Run: headless pygame with SDL's dummy video driver; simulated clock (each Clock.tick advances the game by its frame time, no real sleeping); random seed 0; keys injected as events and as key.get_pressed() state; mouse plan: one left click at the window centre at the start of phase 2, then a move to the lower-right quarter at the start of phase 3.
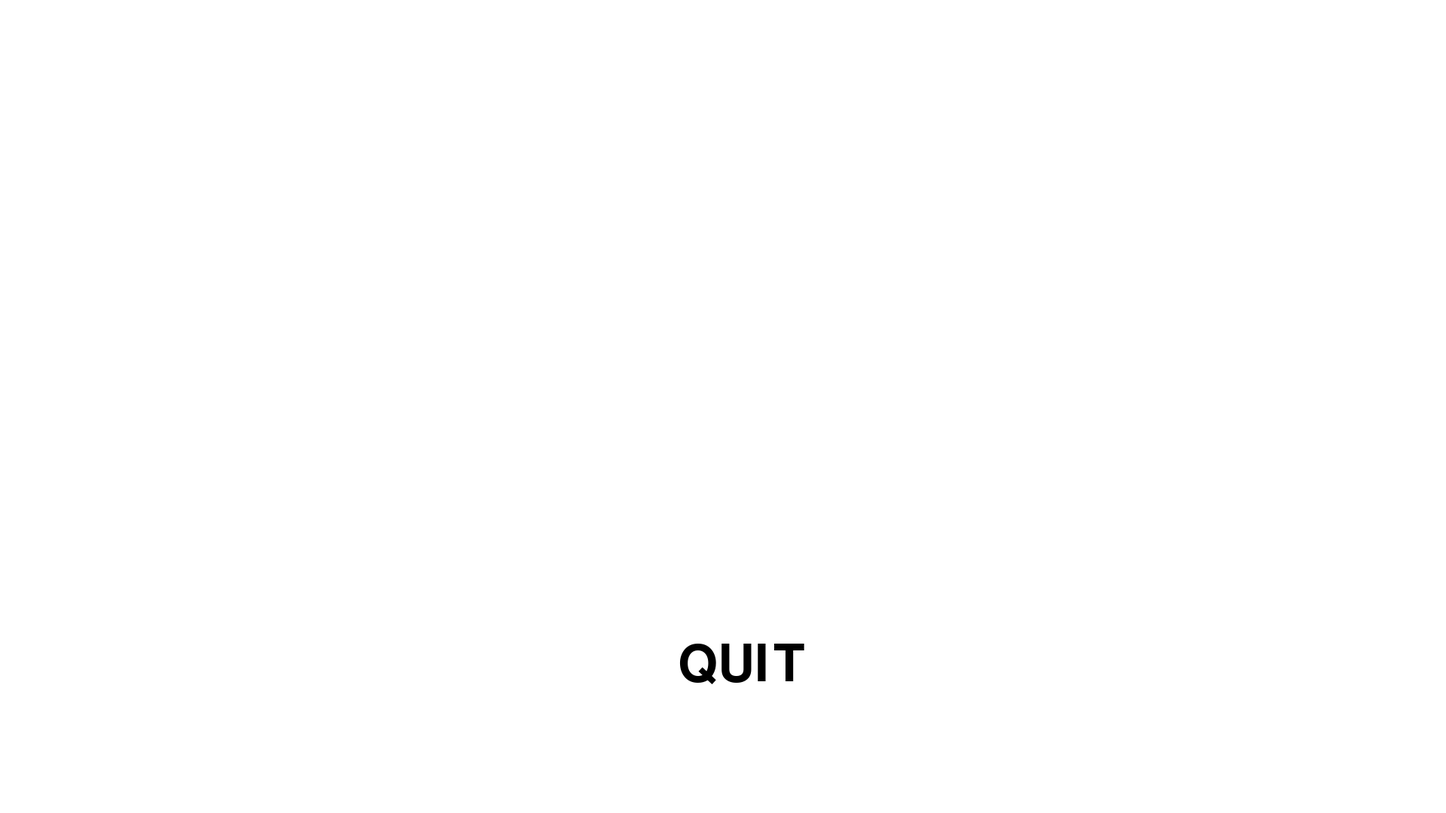
Frame 1 of 4 · flips 1–60 · no input
Frame 2 of 4 · flips 61–180 · clicked the window centre · tapped SPACE, RETURN · held RIGHT (→), D · screen unchanged from frame 1, image omitted
Frame 3 of 4 · flips 181–300 · moved the mouse to the lower-right quarter · held DOWN (↓), S · screen unchanged from frame 2, image omitted
Frame 4 of 4 · flips 301–420 · held LEFT (←), A, UP (↑), W · screen unchanged from frame 3, image omitted

The pygame program that drew these frames:

import pygame, sys
import pygame.freetype
pygame.init()

running = True

fonts = pygame.font.get_fonts()
print(len(fonts))
for f in fonts:
    print(f)

screen = pygame.display.set_mode((1920,1080))
pygame.display.set_caption('KeyboardLess') 
screen.fill((255,255,255))

basicFont = pygame.font.SysFont(None, 100)

quitText = basicFont.render('QUIT', True, (0, 0, 0))
screen.blit(quitText, (900,850))

while running:
    for event in pygame.event.get():
        if event.type == pygame.QUIT:
            running = False
        if event.type == pygame.MOUSEBUTTONDOWN:
            mousePos = pygame.mouse.get_pos()
            print(mousePos)

    pygame.display.update()

pygame.quit()
